Run: headless pygame with SDL's dummy video driver; simulated clock (each Clock.tick advances the game by its frame time, no real sleeping); random seed 0; keys injected as events and as key.get_pressed() state; no mouse input.
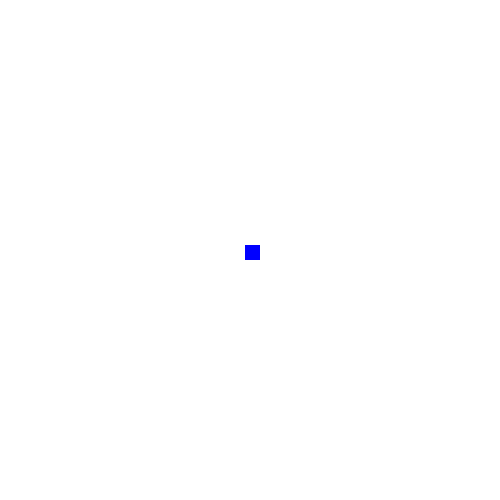
Frame 1 of 4 · flips 1–60 · no input
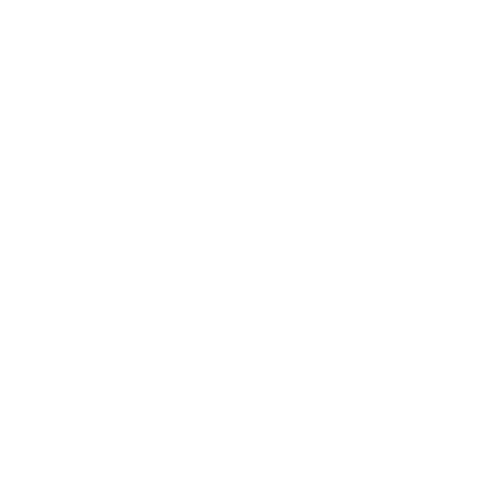
Frame 2 of 4 · flips 61–180 · tapped SPACE, RETURN · held RIGHT (→), D
Frame 3 of 4 · flips 181–300 · held DOWN (↓), S · screen unchanged from frame 2, image omitted
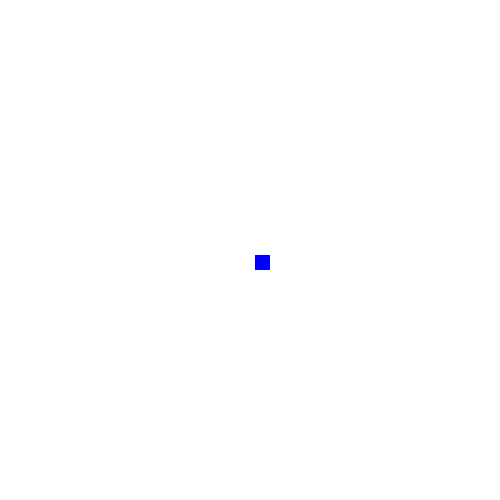
Frame 4 of 4 · flips 301–420 · held LEFT (←), A, UP (↑), W

The pygame program that drew these frames:

import pygame

pygame.init()

class Spillobjekt:
    def __init__(self, start_x, start_y):
        self.x = start_x
        self.y = start_y
        self.color = "grey"
        self.size = 5
        self.rect = pygame.Rect((self.x - self.size, self.y - self.size), (self.size * 2, self.size * 2))
    
    def tegn(self):
        pygame.draw.rect(screen, self.color, self.rect)
        self.rect = pygame.Rect((self.x - self.size, self.y - self.size), (self.size * 2, self.size * 2))

class Spiller1(Spillobjekt):
    def __init__(self, start_x, start_y):
        super().__init__(start_x, start_y)
        self.fart = 5
        self.size = 5
        self.color = "red"
    
    def tegn(self):
        pygame.draw.rect(screen, self.color, self.rect)
        self.rect = pygame.Rect((self.x - self.size, self.y - self.size), (self.size * 3, self.size * 3))

    def oppdater(self):
        keys = pygame.key.get_pressed() 
        if keys[pygame.K_a]:
            self.x -= self.fart
        if keys[pygame.K_d]:
            self.x += self.fart
        if keys[pygame.K_w]:
            self.y -= self.fart
        if keys[pygame.K_s]:
            self.y += self.fart

class Spiller2(Spillobjekt):
    def __init__(self, start_x, start_y):
        super().__init__(start_x, start_y)
        self.fart = 5
        self.size = 5
        self.color = "blue"
    
    def tegn(self):
        pygame.draw.rect(screen, self.color, self.rect)
        self.rect = pygame.Rect((self.x - self.size, self.y - self.size), (self.size * 3, self.size * 3))

    def oppdater(self):
        keys = pygame.key.get_pressed() 
        if keys[pygame.K_LEFT]:
            self.x -= self.fart
        if keys[pygame.K_RIGHT]:
            self.x += self.fart
        if keys[pygame.K_UP]:
            self.y -= self.fart
        if keys[pygame.K_DOWN]:
            self.y += self.fart

screen = pygame.display.set_mode((500, 500)) # Setter skjermen til 500x500 piksler.

clock = pygame.time.Clock()

spiller1 = Spiller1(screen.get_width()/2, screen.get_height()/2)
spiller2 = Spiller2(screen.get_width()/2, screen.get_height()/2)

running = True

while running:
    # Avslutter løkken
    for event in pygame.event.get():
        if event.type == pygame.QUIT:
            running = False

    # Fyller skjermen med hvit farge
    screen.fill("white")

    """
    Her skal vi putte spillets logikk, som å tegne figurer og oppdatere posisjonen deres.
    """

    spiller1.tegn()
    spiller1.oppdater()

    spiller2.tegn()
    spiller2.oppdater()

    # Oppdaterer hele skjermen
    pygame.display.flip()

    # Forsikrer at spillet kjører i maksimalt 60 FPS.
    clock.tick(60)

# Avslutter spillet
pygame.quit()
